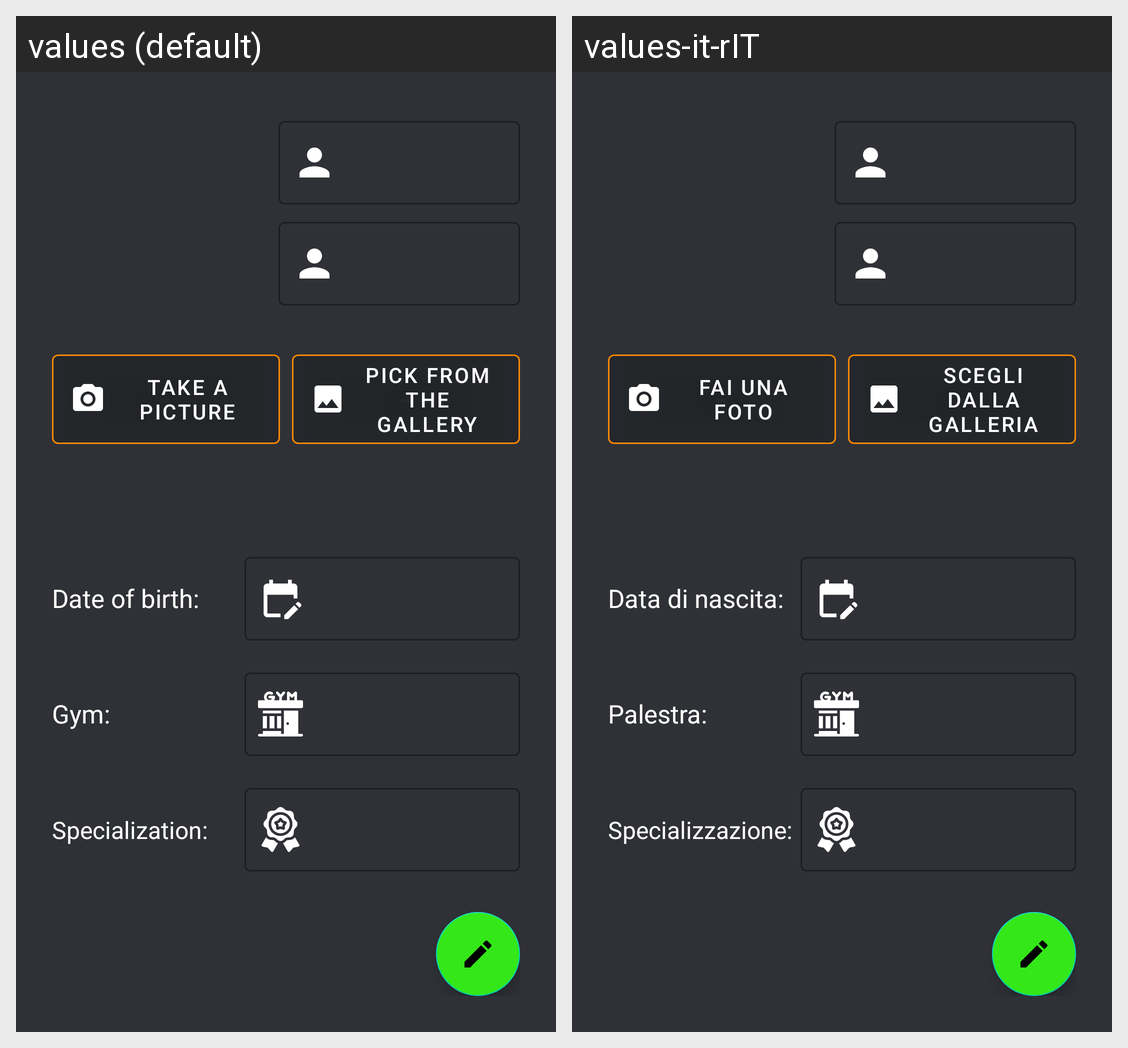

Here is an Android app screen in its default locale and in the app's own translations. Write out the translated-string differences for the strings that appear on this screen.
Android screen res/layout/fragment_profile_trainer.xml rendered under 2 locales, left to right: values (default), values-it-rIT. Device: Nexus 5 (rendered at 1080×1920; each locale shown at half size, 540×960, under a caption strip naming it); theme Theme.MyTrainer.
Strings drawn on this screen, with the default value and each locale's value (text and hints the layout hard-codes, and strings that could not be matched under every locale, appear in the picture but are not listed):

change_image
  values: TAKE A PICTURE
  values-it-rIT: FAI UNA FOTO

take_photo_from_gallery
  values: PICK FROM THE GALLERY
  values-it-rIT: SCEGLI DALLA GALLERIA

birth_profile
  values: Date of birth:
  values-it-rIT: Data di nascita:

gym_profile
  values: Gym:
  values-it-rIT: Palestra:

specialization
  values: Specialization:
  values-it-rIT: Specializzazione:
